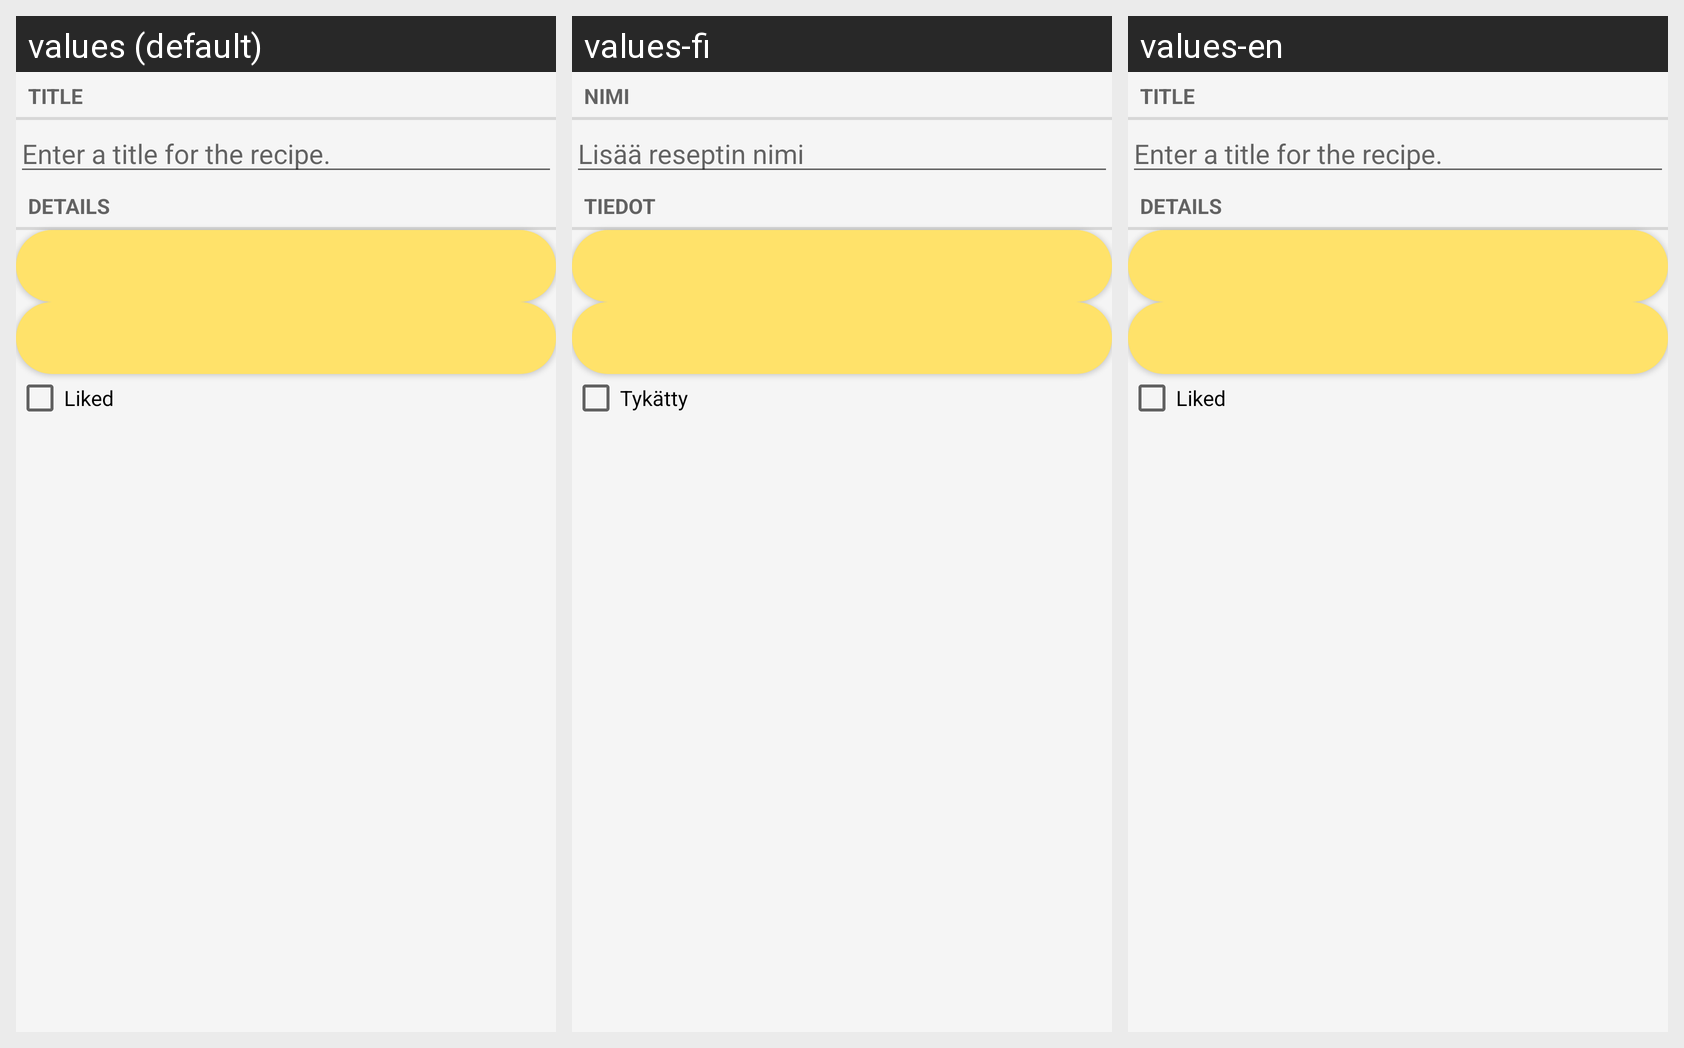

Here is an Android app screen in its default locale and in the app's own translations. Write out the translated-string differences for the strings that appear on this screen.
Android screen res/layout/fragment_recipe.xml rendered under 3 locales, left to right: values (default), values-fi, values-en. Device: Nexus 5 (rendered at 1080×1920; each locale shown at half size, 540×960, under a caption strip naming it); theme AppTheme.
Strings drawn on this screen, with the default value and each locale's value (text and hints the layout hard-codes, and strings that could not be matched under every locale, appear in the picture but are not listed):

recipe_title_label
  values: Title
  values-fi: Nimi
  values-en: Title

recipe_title_hint
  values: Enter a title for the recipe.
  values-fi: Lisää reseptin nimi
  values-en: Enter a title for the recipe.

recipe_details_label
  values: Details
  values-fi: Tiedot
  values-en: Details

recipe_liked_label
  values: Liked
  values-fi: Tykätty
  values-en: Liked
